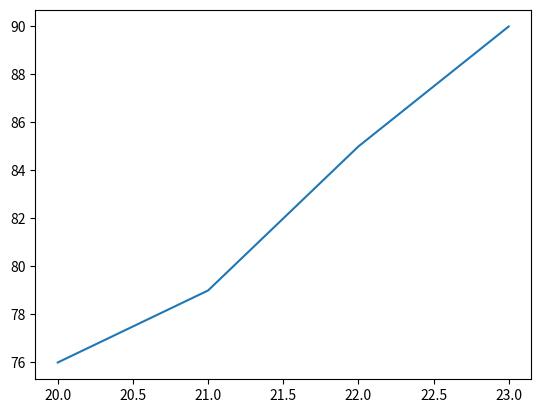

Recreate this plot in Python.
# Graph Theory
# Graph consists of nodes and connecting edges 
# BFS and DFS are some of the searching algorithms for Graphs/trees
# 

#

import matplotlib.pyplot as plt

x = [20, 21, 22, 23]
y = [76, 79, 85, 90]

plt.plot(x, y)
plt.show()

